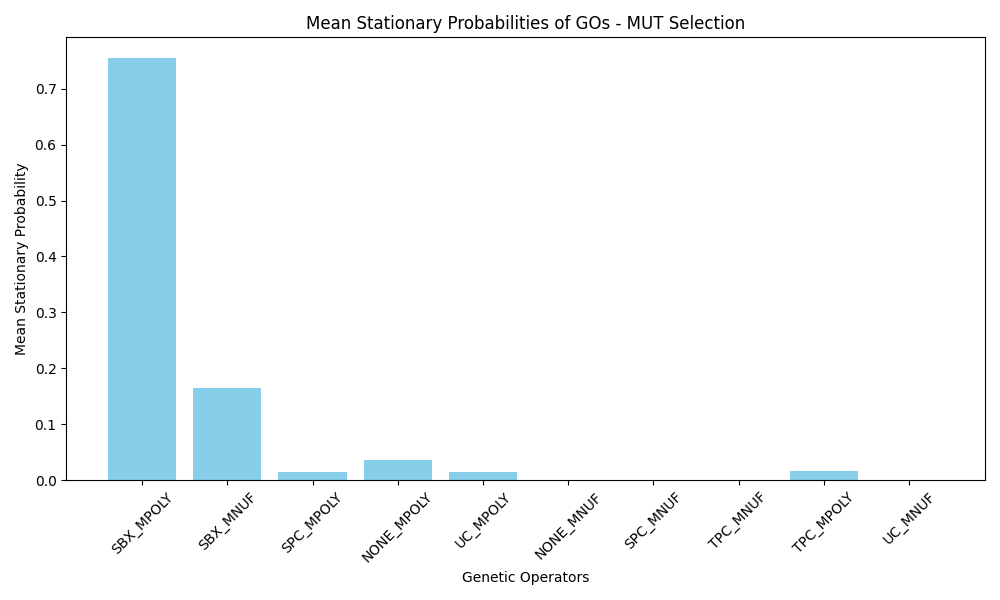

The file beside this chart, header and first rows:
GO_Name, Mean_Stationary_Probability
SBX_MPOLY, 0.7541
SBX_MNUF, 0.1649
SPC_MPOLY, 0.01493
NONE_MPOLY, 0.03653
UC_MPOLY, 0.01384
NONE_MNUF, 0.000000
SPC_MNUF, 0.000000
TPC_MNUF, 0.000000
TPC_MPOLY, 0.01576
UC_MNUF, 0.000000
